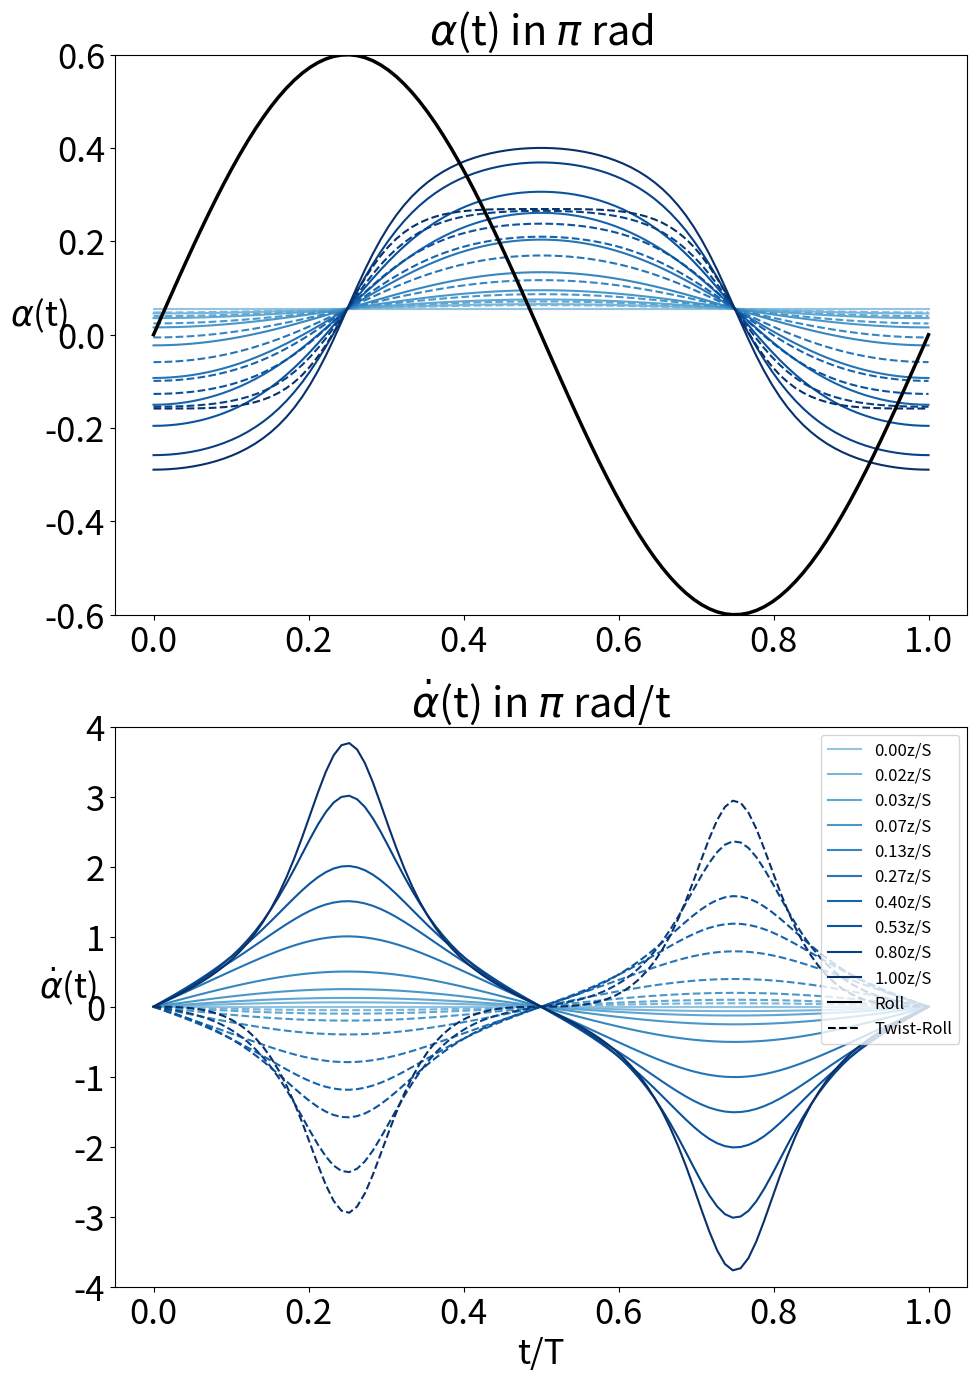

The script that saved this image: (Note: this script raises an exception after producing the figure.)
# This script traces angle of attack (AoA) of 3D rolling & twisting foils
# for both time- and max- AOA evolution.
# Each cross section of rolling foil experiences a heaving (h(t)) motion,
# and so twisting to pitching (theta(t)).

import matplotlib.pyplot as plt
import numpy as np
from matplotlib.backends.backend_pdf import PdfPages
from math import sqrt,pi,cos,sin,asin,atan,degrees
import matplotlib.pylab as pl

def main():
    head_dir = "C:\\Users\\<user>\\Documents\\github\\AoA\\" #directory
    filepdf=PdfPages(head_dir+'/AoA'+'.pdf')
    plt.tight_layout()
    plt.rcParams.update({'font.size': 25})

    dt=np.linspace(0., 1.0, num=100)
    C=1 # chord length, C=0.16D where D=0.16C is foil thickness
    freq=0.3/(0.16*C)/1.875 # f=kD where k
    AD=[0,0.0625,0.125,0.25,0.5,1.0,1.5,2.0,3.0,3.75] #AD=2A/D
    zs= [z/3.75 for z in AD] #z/S is spanwise sectional
    Amp=[ad*0.16*C/2. for ad in AD ]
    Ymin=-.6;Ymax=.6
    Pamp=[asin(A/(0.75*C)) for A in Amp] # pitch amplitude
    colors = pl.cm.Blues(np.linspace(.4,1.,len(AD)))
    max_alpha_C=[];max_alpha_H=[]
    d_max_alpha_C=[];d_max_alpha_H=[]

    ## time tracing alpha max for 1 cycle ##
    fig,[ax1,ax2]=plt.subplots(2,1,figsize=(11,16))
    for i in range(len(AD)):
        ### Coupled twist-roll motion ###
        dH_t=[2.*pi*freq*Amp[i]*cos(2.*pi*freq*dt[j]) for j in range(len(dt))]
        theta_t=[Pamp[i]*cos(2*pi*freq*dt[k])+(pi/18) for k in range(len(dt))]
        alpha_t=[-(atan(dH_t[l])-theta_t[l])/pi for l in range(len(dt))]
        max_alpha_C.append(max(max(alpha_t),abs(min(alpha_t))))
        d_alpha_dt=[2*pi*freq*sin(2*pi*freq*dt[o])*(Pamp[i]-2*pi*freq*Amp[i]/(4.*pi**2*\
            freq**2*Amp[i]**2*(cos(2*pi*freq*dt[o]))**2+1))/pi for o in range(len(dt))]
        d_max_alpha_C.append(max(max(d_alpha_dt),abs(min(d_alpha_dt))))

        ### Pure roll motion ###
        alpha_t_H=[-(atan(dH_t[n])-(pi/18))/pi for n in range(len(dt))]
        max_alpha_H.append(max(max(alpha_t_H),abs(min(alpha_t_H))))
        d_alpha_H_dt=[4*pi**2*Amp[i]*freq**2*sin(2*pi*freq*dt[p])/(4*pi**2*Amp[i]**2\
            *freq**2*(cos(2*pi*freq*dt[p]))**2+1)/pi for p in range(len(dt))]
        d_max_alpha_H.append(max(max(d_alpha_H_dt),abs(min(d_alpha_H_dt))))

        ## Plot roll alpha(t) evolution ##
        Plot_graph(ax1,filepdf,dt,alpha_t,'','','',\
            color=colors[i],linestyle='--')
        ## Plot roll d/dt_alpha(t) evolution ##
        Plot_graph(ax2,filepdf,dt,d_alpha_dt,'','','',\
            color=colors[i],linestyle='--')

        ## Plot twist-roll alpha(t) evolution ##
        Plot_graph(ax1,filepdf,dt,alpha_t_H,'','','',\
            label=str('%.2f'% zs[i])+'z/S',color=colors[i],linestyle='-')
        ## Plot twist-roll d/dt alpha(t) evolution ##
        Plot_graph(ax2,filepdf,dt,d_alpha_H_dt,'','','',\
            label=str('%.2f'% zs[i])+'z/S',color=colors[i],linestyle='-')

    ## Roll kinematic (tip position in y direction or tip lateral movement) ##
    H_t=[Ymax*sin(2.*pi*freq*dt[m]) for m in range(len(dt))]
    Plot_graph(ax1,filepdf,dt,H_t,r'$\alpha$(t) in $\pi$ rad','',r'$\alpha$(t)',\
        Min_ylim=Ymin,Max_ylim=Ymax,label='Roll Kinematic',color='k',width=2.5)

    ## Only for legend ##
    ax2.set_ylim([-4,4])
    Plot_graph(ax2,filepdf,[],[],'','','',color='k',linestyle='-',label='Roll')
    Plot_graph(ax2,filepdf,[],[],r'$\dot{\alpha}$(t) in $\pi$ rad/t','t/T',\
        r'$\dot{\alpha}$(t)',color='k',linestyle='--',label='Twist-Roll')

    plt.legend(fontsize=12)
    plt.savefig(head_dir+'AoA_t.png', dpi=1000)
    filepdf.savefig()

    ## alpha max graph ##
    plt.clf()
    fig,ax=plt.subplots(figsize=(10,7))
    Plot_graph(ax,filepdf,zs,max_alpha_H,'','','', Min_ylim=0,Max_ylim=Ymax,
        linestyle='-',label='Roll',color='k')
    Plot_graph(ax,filepdf,zs,max_alpha_C,'','','',Min_ylim=0,Max_ylim=Ymax,\
        linestyle='--',label='Twist-Roll',color='k',axlabelcoord=1)
    plt.legend(loc=2)

    ## derivative of alpha max graph ##
    Plot_graph(ax,filepdf,zs,d_max_alpha_C,'','','',linestyle='--',ax2=1,\
        Min_ylim2=0,Max_ylim2=4,Yaxes_Name2=r'$\dot{\alpha}_{max}$',\
        label=r'$\dot{\alpha}_{max}$ Twist-Roll',color='blue',ax2labelcoord=1)

    Plot_graph(ax,filepdf,zs,d_max_alpha_H,\
        r'$\alpha_{max}$ ($\pi$ rad) & $\dot{\alpha}_{max}$ ($\pi$ rad/t)',\
        'z/S',r'$\alpha_{max}$', ax2=1,Min_ylim2=0,Max_ylim2=4,linestyle='-',\
        Yaxes_Name2=r'$\dot{\alpha}_{max}$',label=r'$\dot{\alpha}_{max}$ Roll',\
        color='blue',ax2labelcoord=1)

    plt.savefig(head_dir+'AoAmax.png', dpi=1000)
    filepdf.savefig()

def Plot_graph(ax,filepdf,X,Y,title,Xaxes_Name,Yaxes_Name,curve_type='b-',\
    linestyle='-',width=1.5,Min_xlim=None,Max_xlim=None,Min_ylim=None,Max_ylim=None,\
    label=None,color=None,ax2=None,Yaxes_Name2=None,Min_ylim2=None,\
    Max_ylim2=None,axlabelcoord=None,ax2labelcoord=None):

    if (ax2==None):
        ax.plot(X,Y,curve_type,linestyle=linestyle,label=label,color=color,linewidth=width)
        ax.set_title(title)
        ax.set_xlabel(Xaxes_Name)
        ax.set_ylabel(Yaxes_Name,rotation=0)
        ax.set_xlim([Min_xlim,Max_xlim])
        if not (axlabelcoord==None):ax.yaxis.set_label_coords(-0.1,.4)
        ax.set_ylim([Min_ylim,Max_ylim])

    else :
        ##dummy 1st axis
        ax.plot([],[])
        ax.set_title(title)
        ax.set_xlabel(Xaxes_Name)
        ax.set_ylabel(Yaxes_Name,rotation=0)
        ax.set_xlim([Min_xlim,Max_xlim])

        ##2nd axis
        ax2 = ax.twinx()
        ax2.plot(X,Y,curve_type,linestyle=linestyle,color=color,linewidth=width)
        ax2.set_ylabel(Yaxes_Name2, rotation=0,color=color)
        ax2.tick_params(axis='y', color=color,labelcolor=color)
        ax2.set_ylim([Min_ylim2,Max_ylim2])
        if not (ax2labelcoord==None):ax2.yaxis.set_label_coords(1.08,.4)
        ax2.set_yticks(np.arange(0, 4.1, 1.))

#
if __name__=='__main__':
    main()
    print('finished')
